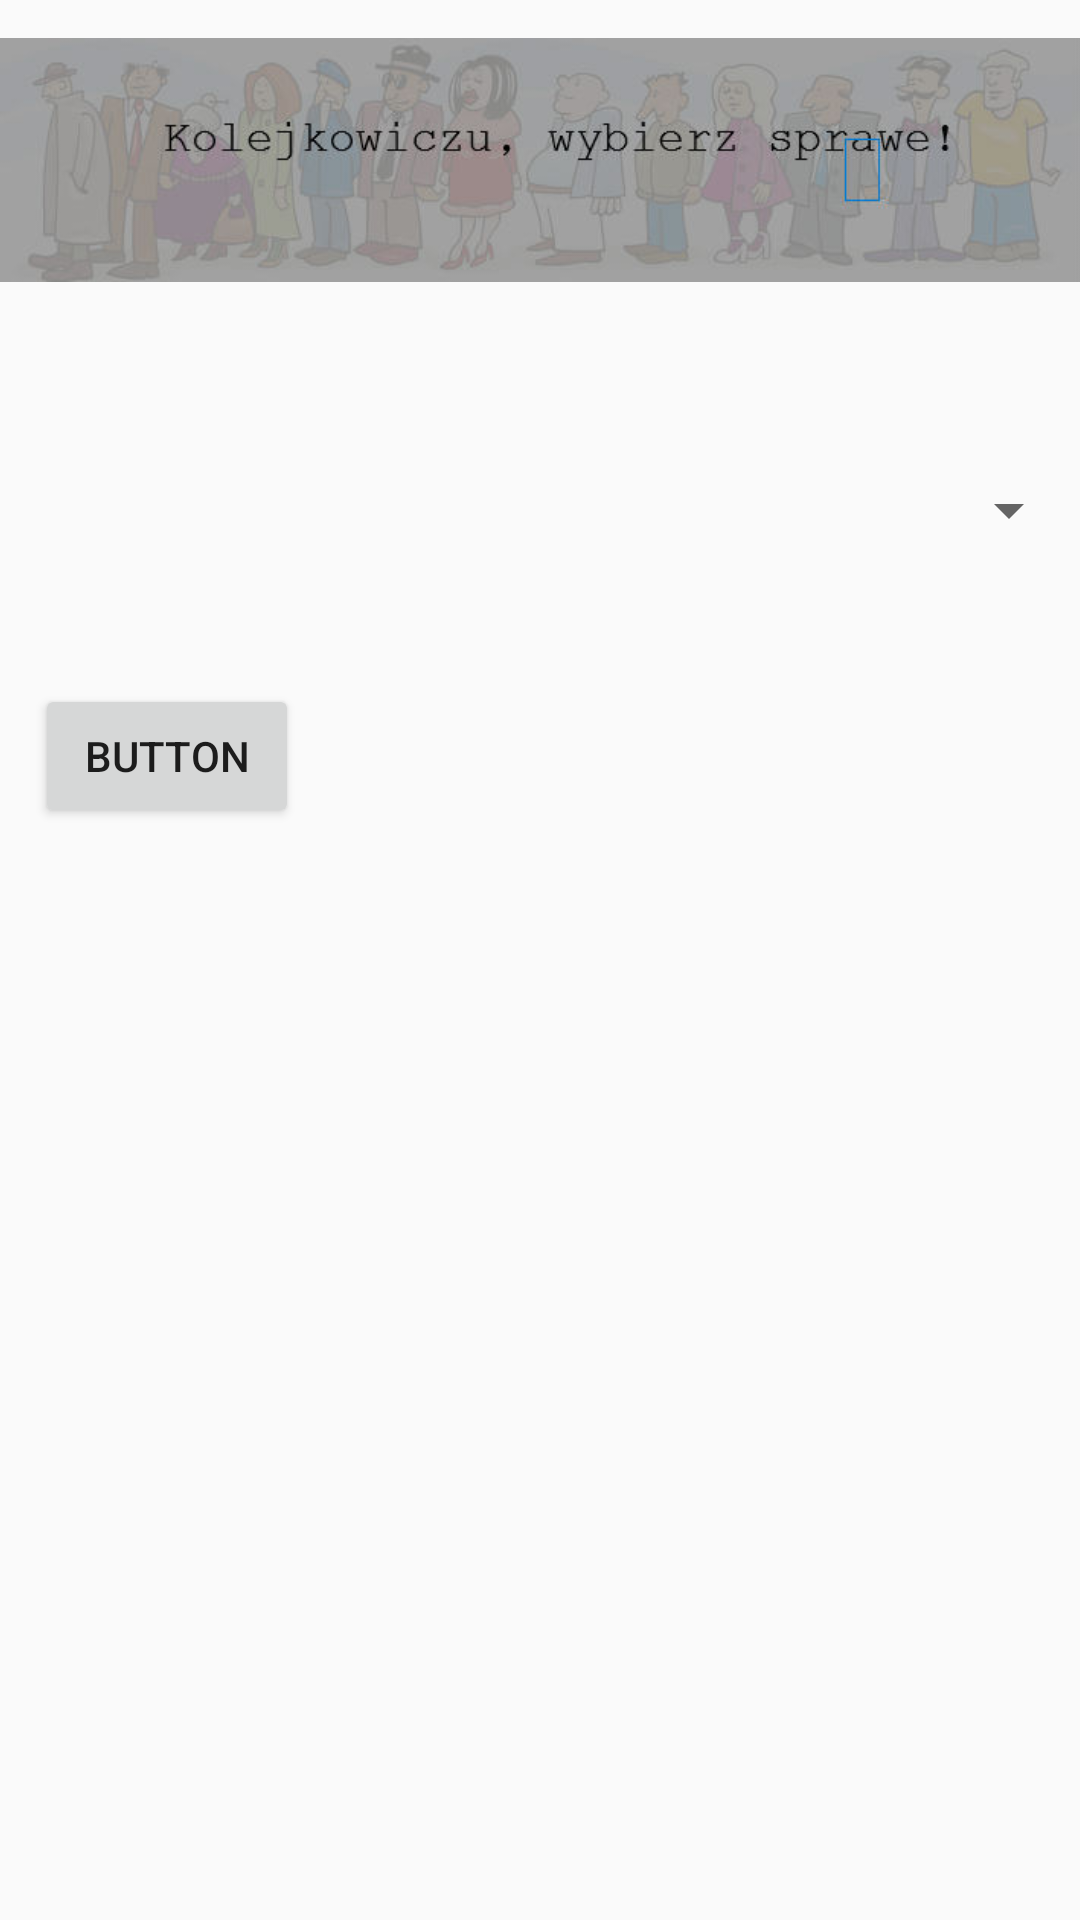

Reconstruct the res/layout file that produces this screen, plus the resources it refers to.
<!-- AndroidManifest.xml: application theme AppTheme -->
<!-- res/layout/activity_district_office_case.xml -->
<?xml version="1.0" encoding="utf-8"?>
<RelativeLayout xmlns:android="http://schemas.android.com/apk/res/android"
    xmlns:app="http://schemas.android.com/apk/res-auto"
    xmlns:tools="http://schemas.android.com/tools"
    android:id="@+id/activity_case"
    android:layout_width="match_parent"
    android:layout_height="match_parent"
    android:paddingBottom="@dimen/activity_vertical_margin"
    android:paddingLeft="@dimen/activity_horizontal_margin"
    android:paddingRight="@dimen/activity_horizontal_margin"
    android:paddingTop="@dimen/activity_vertical_margin"
    tools:context="hackathon.mms.app.domain.officeList2.DistrictOfficeCaseActivity">


    <TableLayout
        android:id="@+id/caseOfficesTable"
        android:layout_width="match_parent"
        android:layout_height="match_parent"
        android:layout_marginTop="300dp"
        android:layout_alignParentBottom="true"
        android:layout_alignParentStart="true"
        android:layout_marginBottom="9dp">

        <TableRow
            android:id="@+id/caseOfficesRow"
            android:layout_width="match_parent"
            android:layout_height="match_parent" />

    </TableLayout>

    <Spinner
        android:layout_width="match_parent"
        android:layout_height="wrap_content"
        android:layout_marginTop="158dp"
        android:id="@+id/spinner2"
        android:layout_alignParentTop="true"
        android:layout_alignParentStart="true" />

    <Button
        android:text="Button"
        android:layout_width="wrap_content"
        android:layout_height="wrap_content"
        android:layout_marginTop="46dp"
        android:id="@+id/tutaj"
        android:layout_marginStart="12dp"
        android:layout_below="@+id/spinner2"
        android:layout_alignParentStart="true" />

    <ImageView
        android:layout_width="wrap_content"
        android:layout_height="wrap_content"
        app:srcCompat="@mipmap/tlowiad"
        android:layout_alignParentTop="true"
        android:layout_centerHorizontal="true"
        android:id="@+id/imageView2" />


</RelativeLayout>
<!-- resources referenced by this layout -->
<resources>
  <!-- mipmap tlowiad: jpg bitmap (mipmap-hdpi, 17604 bytes) -->
  <style name="AppTheme" parent="Theme.AppCompat.Light.DarkActionBar">
          
          <item name="colorPrimary">@color/colorPrimary</item>
          <item name="colorAccent">@color/colorPrimaryDark</item>
          <item name="colorPrimaryDark">@color/colorPrimaryDark</item>
  
      </style>
  <color name="colorPrimary">#3F51B5</color>
  <color name="colorPrimaryDark">#303F9F</color>
</resources>
